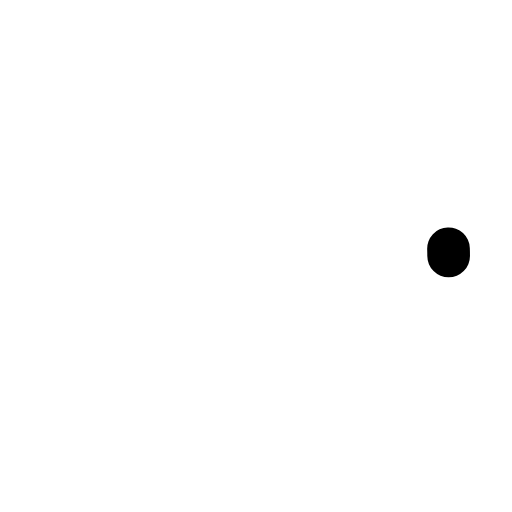
t = 0.00 s
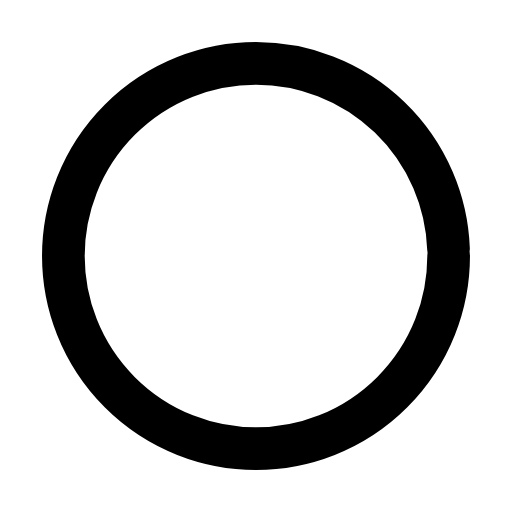
t = 0.27 s
t = 0.45 s: frame unchanged from t = 0.27 s, image omitted
t = 0.68 s: frame unchanged from t = 0.27 s, image omitted
t = 0.96 s: frame unchanged from t = 0.27 s, image omitted
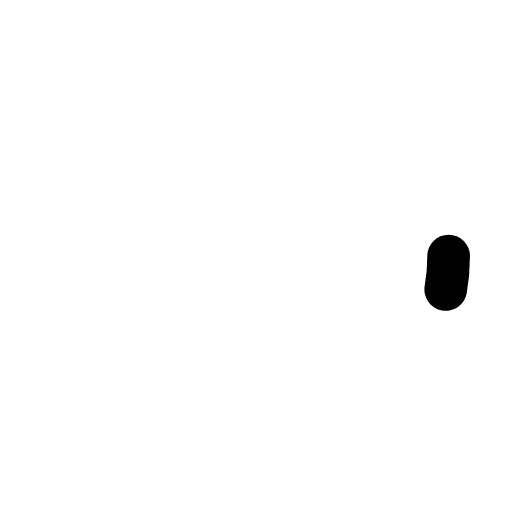
t = 1.17 s

The animated SVG that drew these frames (rendered in a browser with its animation timeline set to each time). Animation: 1 SMIL element (animate=1); one cycle of 1.40 s, repeats indefinitely.

<svg xmlns="http://www.w3.org/2000/svg" width="24" height="24" viewBox="0 0 24 24" fill="none"><g transform="translate(-0.6 -0.6) scale(1.05)"><circle stroke="currentColor" stroke-width="1.905" stroke-linecap="round" stroke-linejoin="round" fill="none" cx="12" cy="12" r="8.6" pathLength="1" stroke-dasharray="1"><animate attributeName="stroke-dashoffset" values="1;1;0;0;0;0;1;1;1" keyTimes="0;0;0.189;0.45;0.6;0.774;0.9;0.9;1" dur="1.4s" repeatCount="indefinite" calcMode="spline" keySplines="0.16 1 0.3 1;0.16 1 0.3 1;0.16 1 0.3 1;0.16 1 0.3 1;0.16 1 0.3 1;0.16 1 0.3 1;0.16 1 0.3 1;0.16 1 0.3 1"/></circle></g></svg>
